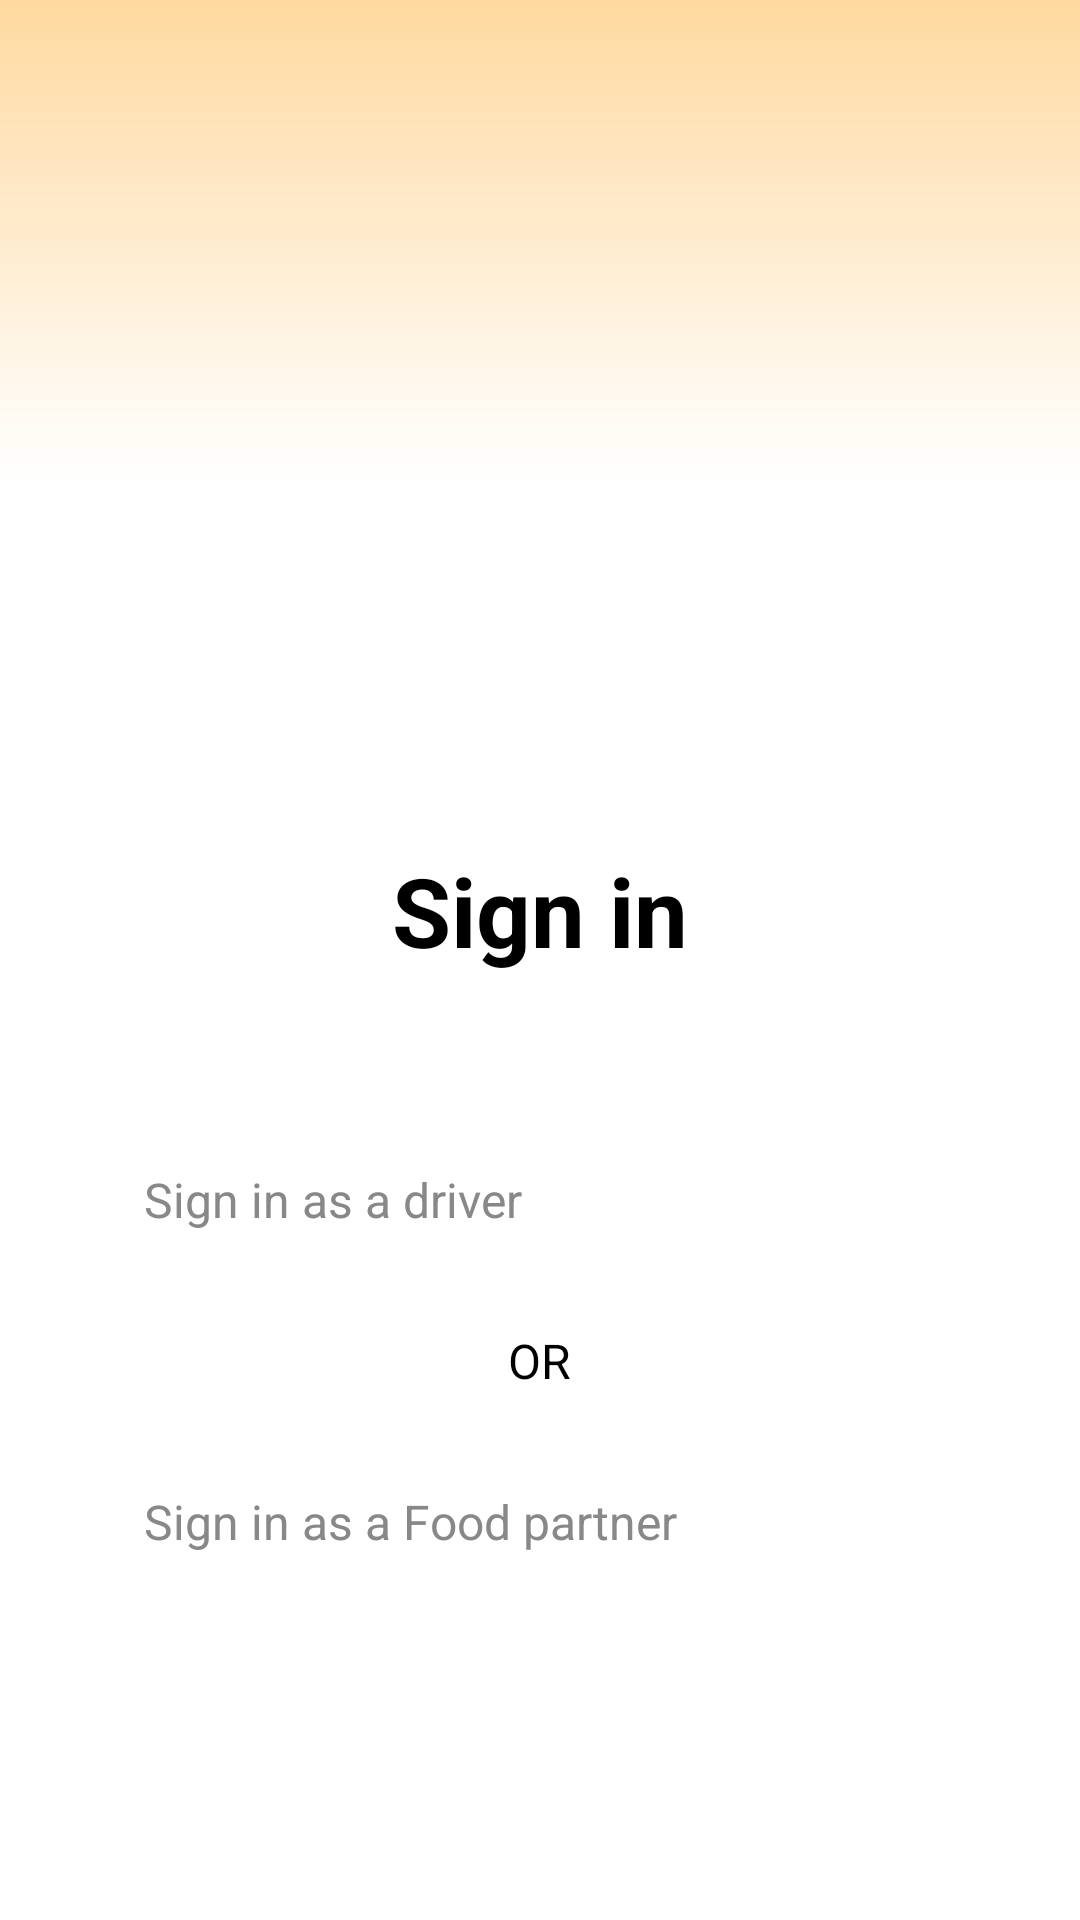

Layout XML and referenced resources for this Android screen:
<!-- AndroidManifest.xml: application theme Theme.ManipurDelivery2 -->
<!-- res/layout/activity_join_12.xml -->
<?xml version="1.0" encoding="UTF-8"?>
<LinearLayout xmlns:android="http://schemas.android.com/apk/res/android"
    android:layout_width="match_parent"
    android:layout_height="match_parent"
    android:background="#FFFFFF"
    android:orientation="vertical">

    <View
        android:layout_width="match_parent"
        android:layout_height="160dp"
        android:background="@drawable/header_background"
        android:layout_marginBottom="16dp" />


    <LinearLayout
        android:layout_width="match_parent"
        android:layout_height="0dp"
        android:layout_weight="1"
        android:gravity="center"
        android:orientation="vertical"
        android:paddingLeft="32dp"
        android:paddingRight="32dp">

        <TextView
            android:id="@+id/sign_in_title_text"
            android:layout_width="wrap_content"
            android:layout_height="wrap_content"
            android:layout_marginBottom="48dp"
            android:text="Sign in"
            android:textColor="#000000"
            android:textSize="32sp"
            android:textStyle="bold" />

        <EditText
            android:id="@+id/driver_signin_input"
            android:layout_width="match_parent"
            android:layout_height="wrap_content"
            android:background="@drawable/rounded_edittext_background"
            android:clickable="true"
            android:focusable="false"
            android:hint="Sign in as a driver"
            android:padding="16dp"
            android:textColorHint="#888888"
            android:textSize="16sp" />

        <TextView
            android:id="@+id/signin_or_text"
            android:layout_width="wrap_content"
            android:layout_height="wrap_content"
            android:layout_marginTop="16dp"
            android:text="OR"
            android:textColor="#000000"
            android:textSize="16sp" />

        <EditText
            android:id="@+id/food_partner_signin_input"
            android:layout_width="match_parent"
            android:layout_height="wrap_content"
            android:layout_marginTop="16dp"
            android:background="@drawable/rounded_edittext_background"
            android:clickable="true"
            android:focusable="false"
            android:hint="Sign in as a Food partner"
            android:padding="16dp"
            android:textColorHint="#888888"
            android:textSize="16sp" />

    </LinearLayout>
</LinearLayout>
<!-- resources referenced by this layout -->
<resources>
  <!-- drawable header_background (drawable) -->
  <?xml version="1.0" encoding="utf-8"?>
  <shape xmlns:android="http://schemas.android.com/apk/res/android">
      <gradient
          android:angle="270"
          android:startColor="#FFD9A0"
          android:endColor="#FFFFFFFF"
          android:type="linear" />
  </shape>
  <style name="Theme.ManipurDelivery2" parent="Base.Theme.ManipurDelivery2" />
  <style name="Base.Theme.ManipurDelivery2" parent="Theme.Material3.DayNight.NoActionBar">
          
          
      </style>
</resources>
